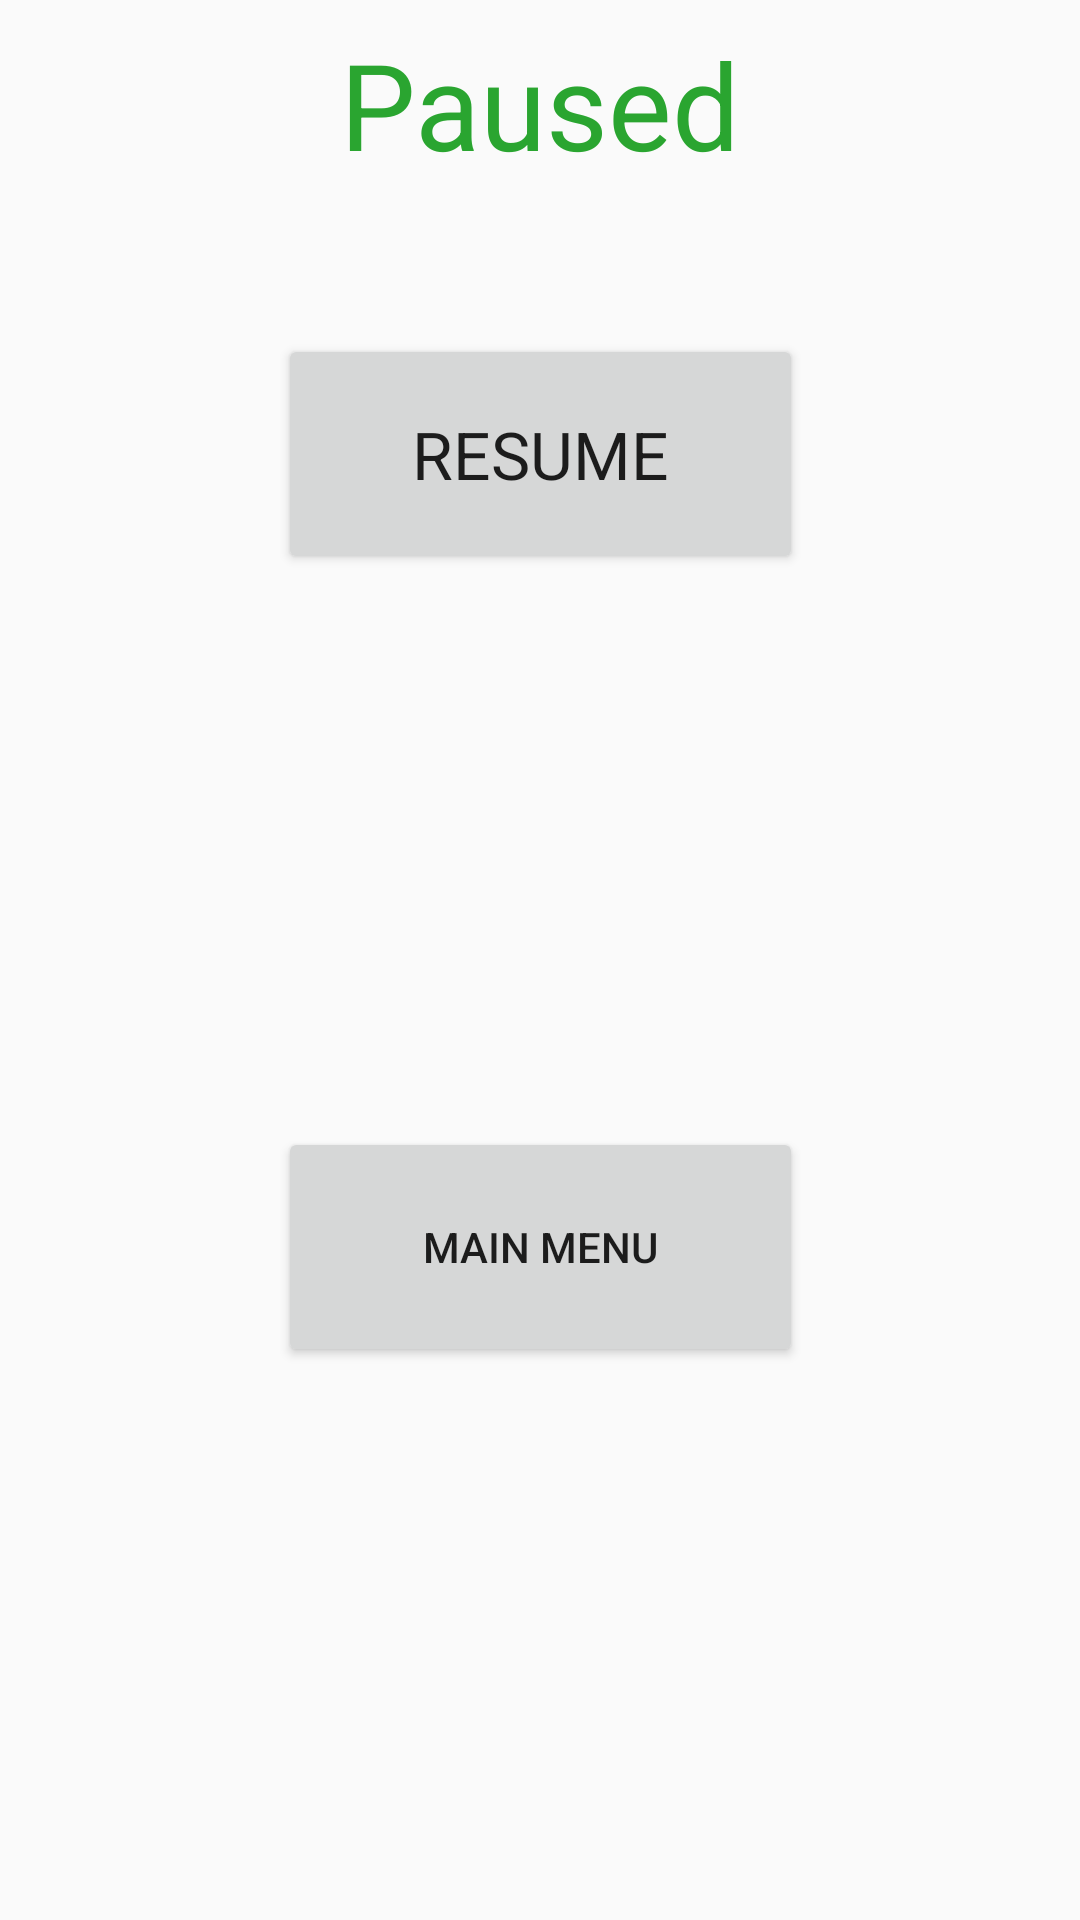

The Android layout XML behind this screen, and the referenced resources:
<!-- AndroidManifest.xml: activity theme AppTheme.PopUpTheme -->
<!-- res/layout/activity_level_menu.xml -->
<?xml version="1.0" encoding="utf-8"?>
<androidx.constraintlayout.widget.ConstraintLayout xmlns:android="http://schemas.android.com/apk/res/android"
    xmlns:app="http://schemas.android.com/apk/res-auto"
    xmlns:tools="http://schemas.android.com/tools"
    android:layout_width="match_parent"
    android:layout_height="match_parent"
    tools:context=".LevelMenuActivity">


    <Button
        android:id="@+id/resumeLevelBtn"
        android:layout_width="175dp"
        android:layout_height="80dp"
        android:onClick="resumeLevel"
        android:text="@string/resume"
        android:textAppearance="@style/TextAppearance.AppCompat.Large"
        app:layout_constraintBottom_toBottomOf="parent"
        app:layout_constraintEnd_toEndOf="parent"
        app:layout_constraintStart_toStartOf="parent"
        app:layout_constraintTop_toBottomOf="@+id/pausedText"
        app:layout_constraintVertical_bias="0.100000024" />

    <Button
        android:id="@+id/mainMenuBtn"
        android:layout_width="175dp"
        android:layout_height="80dp"
        android:onClick="returnToMainMenu"
        android:text="@string/main_menu"
        app:layout_constraintBottom_toBottomOf="parent"
        app:layout_constraintEnd_toEndOf="parent"
        app:layout_constraintStart_toStartOf="parent"
        app:layout_constraintTop_toBottomOf="@+id/resumeLevelBtn" />

    <TextView
        android:id="@+id/pausedText"
        android:layout_width="wrap_content"
        android:layout_height="wrap_content"
        android:layout_marginTop="8dp"
        android:text="@string/paused"
        android:textAppearance="@style/TextAppearance.AppCompat.Large"
        android:textColor="#2AA530"
        android:textSize="40sp"
        app:layout_constraintEnd_toEndOf="parent"
        app:layout_constraintStart_toStartOf="parent"
        app:layout_constraintTop_toTopOf="parent" />

</androidx.constraintlayout.widget.ConstraintLayout>
<!-- resources referenced by this layout -->
<resources>
  <string name="main_menu">Main Menu</string>
  <string name="paused">Paused</string>
  <string name="resume">RESUME</string>
  <style name="AppTheme.PopUpTheme">
          <item name="android:windowIsTranslucent">true</item>
      </style>
</resources>
